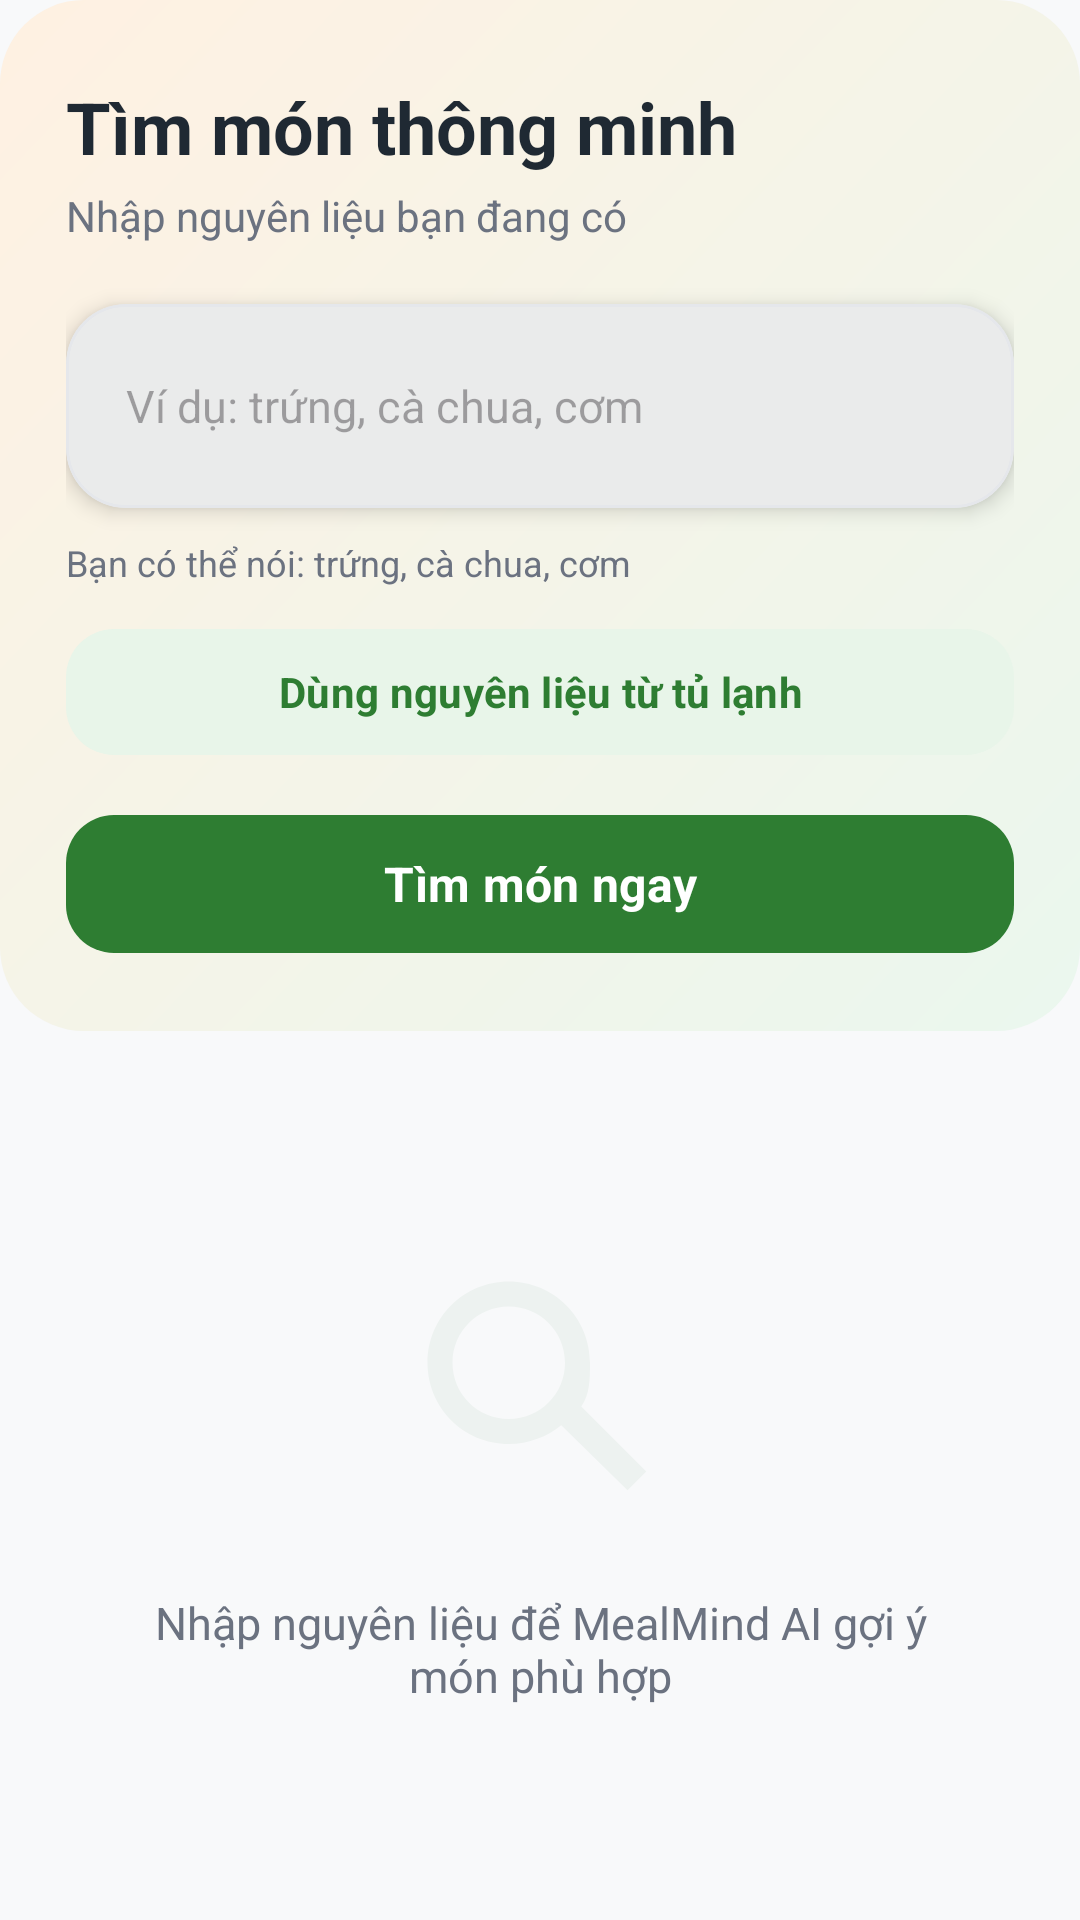

This screen was rendered from an Android layout file. Write that file and the resources it references.
<!-- AndroidManifest.xml: application theme Theme.MealMindAI -->
<!-- res/layout/fragment_search.xml -->
<?xml version="1.0" encoding="utf-8"?>
<LinearLayout xmlns:android="http://schemas.android.com/apk/res/android"
    xmlns:app="http://schemas.android.com/apk/res-auto"
    android:layout_width="match_parent"
    android:layout_height="match_parent"
    android:background="@color/auth_background"
    android:orientation="vertical">

    
    <LinearLayout
        android:layout_width="match_parent"
        android:layout_height="wrap_content"
        android:background="@drawable/bg_fragment_accent"
        android:orientation="vertical"
        android:paddingHorizontal="22dp"
        android:paddingTop="26dp"
        android:paddingBottom="22dp">

        <TextView
            android:layout_width="wrap_content"
            android:layout_height="wrap_content"
            android:text="@string/search_smart_title"
            android:textColor="@color/text_primary"
            android:textSize="24sp"
            android:textStyle="bold" />

        <TextView
            android:layout_width="wrap_content"
            android:layout_height="wrap_content"
            android:layout_marginTop="4dp"
            android:text="@string/search_smart_subtitle"
            android:textColor="@color/text_secondary"
            android:textSize="14sp" />

        
        <com.google.android.material.card.MaterialCardView
            android:layout_width="match_parent"
            android:layout_height="wrap_content"
            android:layout_marginTop="20dp"
            app:cardCornerRadius="20dp"
            app:cardElevation="4dp"
            app:strokeColor="@color/card_stroke"
            app:strokeWidth="1dp">

            <LinearLayout
                android:layout_width="match_parent"
                android:layout_height="wrap_content"
                android:gravity="center_vertical"
                android:orientation="horizontal"
                android:padding="12dp">

                <EditText
                    android:id="@+id/editIngredientsInput"
                    android:layout_width="0dp"
                    android:layout_height="wrap_content"
                    android:layout_weight="1"
                    android:background="@null"
                    android:hint="@string/search_placeholder"
                    android:inputType="text"
                    android:paddingHorizontal="8dp"
                    android:paddingVertical="10dp"
                    android:textSize="15sp" />

                
                <ImageButton
                    android:id="@+id/buttonVoiceSearch"
                    android:layout_width="44dp"
                    android:layout_height="44dp"
                    android:layout_marginStart="4dp"
                    android:background="@drawable/bg_mic_button"
                    android:contentDescription="@string/search_voice"
                    android:padding="10dp"
                    android:src="@drawable/ic_mic"
                    app:tint="@color/primary_green" />

            </LinearLayout>
        </com.google.android.material.card.MaterialCardView>

        
        <TextView
            android:id="@+id/textVoiceStatus"
            android:layout_width="wrap_content"
            android:layout_height="wrap_content"
            android:layout_marginTop="10dp"
            android:text="@string/voice_hint"
            android:textColor="@color/text_secondary"
            android:textSize="12sp"
            android:drawableStart="@drawable/ic_mic"
            android:drawablePadding="6dp"
            android:gravity="center_vertical" />

        <com.google.android.material.button.MaterialButton
            android:id="@+id/buttonUsePantry"
            android:layout_width="match_parent"
            android:layout_height="50dp"
            android:layout_marginTop="10dp"
            android:text="Dùng nguyên liệu từ tủ lạnh"
            android:textAllCaps="false"
            android:textColor="@color/primary_green"
            android:textStyle="bold"
            app:backgroundTint="@color/primary_light"
            app:cornerRadius="16dp" />

        <LinearLayout
            android:id="@+id/layoutRecentSearchContainer"
            android:layout_width="match_parent"
            android:layout_height="wrap_content"
            android:layout_marginTop="10dp"
            android:orientation="vertical"
            android:visibility="gone">

            <LinearLayout
                android:layout_width="match_parent"
                android:layout_height="wrap_content"
                android:gravity="center_vertical"
                android:orientation="horizontal">

                <TextView
                    android:layout_width="0dp"
                    android:layout_height="wrap_content"
                    android:layout_weight="1"
                    android:text="Tìm kiếm gần đây"
                    android:textColor="@color/text_secondary"
                    android:textSize="12sp"
                    android:textStyle="bold" />

                <TextView
                    android:id="@+id/textClearRecentSearch"
                    android:layout_width="wrap_content"
                    android:layout_height="wrap_content"
                    android:clickable="true"
                    android:focusable="true"
                    android:foreground="?attr/selectableItemBackground"
                    android:padding="4dp"
                    android:text="Xóa"
                    android:textColor="@color/accent_orange"
                    android:textSize="12sp"
                    android:textStyle="bold" />
            </LinearLayout>

            <HorizontalScrollView
                android:layout_width="match_parent"
                android:layout_height="wrap_content"
                android:layout_marginTop="6dp"
                android:overScrollMode="never"
                android:scrollbars="none">

                <LinearLayout
                    android:id="@+id/layoutRecentSearchChips"
                    android:layout_width="wrap_content"
                    android:layout_height="wrap_content"
                    android:orientation="horizontal" />
            </HorizontalScrollView>
        </LinearLayout>

        <com.google.android.material.button.MaterialButton
            android:id="@+id/buttonSearchRecipes"
            android:layout_width="match_parent"
            android:layout_height="54dp"
            android:layout_marginTop="12dp"
            android:text="@string/search_action"
            android:textAllCaps="false"
            android:textSize="16sp"
            android:textStyle="bold"
            app:backgroundTint="@color/primary_green"
            app:cornerRadius="16dp" />
    </LinearLayout>

    
    <LinearLayout
        android:layout_width="match_parent"
        android:layout_height="match_parent"
        android:orientation="vertical">

        <TextView
            android:id="@+id/textResultsTitle"
            android:layout_width="wrap_content"
            android:layout_height="wrap_content"
            android:layout_marginHorizontal="22dp"
            android:layout_marginTop="20dp"
            android:text="@string/search_result_section"
            android:textColor="@color/text_primary"
            android:textSize="18sp"
            android:textStyle="bold"
            android:visibility="gone" />

        <ProgressBar
            android:id="@+id/progressSearch"
            android:layout_width="wrap_content"
            android:layout_height="wrap_content"
            android:layout_gravity="center"
            android:layout_marginTop="40dp"
            android:indeterminateTint="@color/primary_green"
            android:visibility="gone" />

        <androidx.recyclerview.widget.RecyclerView
            android:id="@+id/recyclerSearchResults"
            android:layout_width="match_parent"
            android:layout_height="match_parent"
            android:clipToPadding="false"
            android:paddingHorizontal="16dp"
            android:paddingTop="10dp"
            android:paddingBottom="100dp"
            android:scrollbars="vertical"
            android:visibility="gone"
            app:layoutManager="androidx.recyclerview.widget.LinearLayoutManager" />

        
        <LinearLayout
            android:id="@+id/layoutSearchStates"
            android:layout_width="match_parent"
            android:layout_height="match_parent"
            android:gravity="center"
            android:orientation="vertical"
            android:padding="40dp">

            <ImageView
                android:id="@+id/imageSearchState"
                android:layout_width="100dp"
                android:layout_height="100dp"
                android:src="@drawable/ic_nav_search"
                app:tint="@color/divider_soft" />

            <TextView
                android:id="@+id/textSearchState"
                android:layout_width="match_parent"
                android:layout_height="wrap_content"
                android:layout_marginTop="16dp"
                android:gravity="center"
                android:text="@string/search_empty_state"
                android:textColor="@color/text_secondary"
                android:textSize="15sp" />
        </LinearLayout>
    </LinearLayout>
</LinearLayout>
<!-- resources referenced by this layout -->
<resources>
  <color name="accent_orange">#FF9800</color>
  <color name="auth_background">#F8F9FA</color>
  <color name="card_stroke">#E5E7EB</color>
  <color name="divider_soft">#EDF2F0</color>
  <color name="primary_green">#2E7D32</color>
  <color name="primary_light">#E8F5E9</color>
  <color name="text_primary">#1F2933</color>
  <color name="text_secondary">#6B7280</color>
  <!-- drawable bg_fragment_accent (drawable) -->
  <?xml version="1.0" encoding="utf-8"?>
  <shape xmlns:android="http://schemas.android.com/apk/res/android">
      <gradient
          android:angle="315"
          android:endColor="@color/auth_mint_background"
          android:startColor="@color/accent_orange_soft" />
      <corners android:radius="28dp" />
  </shape>
  <!-- drawable ic_nav_search (drawable) -->
  <?xml version="1.0" encoding="utf-8"?>
  <vector xmlns:android="http://schemas.android.com/apk/res/android"
      android:width="24dp"
      android:height="24dp"
      android:viewportWidth="24"
      android:viewportHeight="24">
      <path
          android:fillColor="@android:color/white"
          android:pathData="M9.5,3C5.9,3 3,5.9 3,9.5S5.9,16 9.5,16c1.6,0 3.1,-0.6 4.2,-1.5L19,19.7 20.5,18.2 15.3,13C16,12 16,10.8 16,9.5C16,5.9 13.1,3 9.5,3zM9.5,5C12,5 14,7 14,9.5S12,14 9.5,14 5,12 5,9.5 7,5 9.5,5z" />
  </vector>
  <string name="search_action">Tìm món ngay</string>
  <string name="search_empty_state">Nhập nguyên liệu để MealMind AI gợi ý món phù hợp</string>
  <string name="search_placeholder">Ví dụ: trứng, cà chua, cơm</string>
  <string name="search_result_section">Kết quả phù hợp</string>
  <string name="search_smart_subtitle">Nhập nguyên liệu bạn đang có</string>
  <string name="search_smart_title">Tìm món thông minh</string>
  <string name="search_voice">Nói nguyên liệu</string>
  <string name="voice_hint">Bạn có thể nói: trứng, cà chua, cơm</string>
  <style name="Theme.MealMindAI" parent="Base.Theme.MealMindAI" />
  <color name="auth_mint_background">#EAF7EE</color>
  <color name="accent_orange_soft">#FFF1E2</color>
  <style name="Base.Theme.MealMindAI" parent="Theme.Material3.DayNight.NoActionBar">
          <item name="colorPrimary">@color/primary_green</item>
          <item name="colorPrimaryDark">@color/primary_green_dark</item>
          <item name="colorSecondary">@color/accent_orange</item>
          <item name="colorAccent">@color/accent_orange</item>
          <item name="android:colorAccent">@color/accent_orange</item>
          <item name="android:fontFamily">sans-serif</item>
          <item name="android:windowBackground">@color/auth_background</item>
          <item name="android:statusBarColor">@color/auth_mint_background</item>
          <item name="android:navigationBarColor">@color/auth_background</item>
          <item name="android:windowLightStatusBar">true</item>
          <item name="android:windowLightNavigationBar" tools:targetApi="o_mr1">true</item>
          <item name="android:forceDarkAllowed" tools:targetApi="q">false</item>
          <item name="windowActionBar">false</item>
          <item name="windowNoTitle">true</item>
      </style>
  <color name="primary_green_dark">#1B5E20</color>
</resources>
